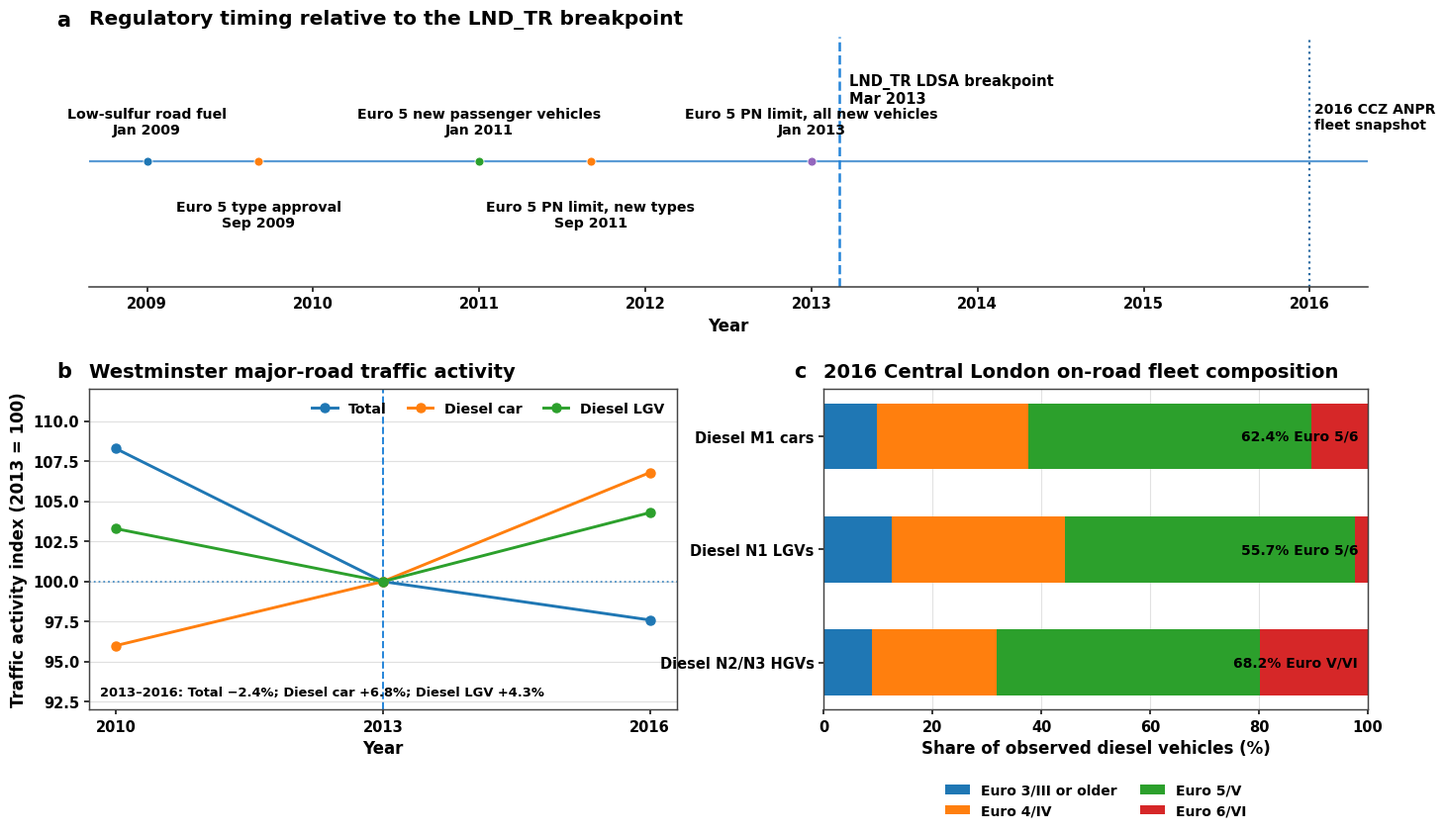

Write Python code to recreate this figure.
from pathlib import Path

import matplotlib as mpl
import matplotlib.pyplot as plt
import numpy as np


OUTDIR = Path(
    "@PROJECT_ROOT@/outputs/regulatory_traffic_context"
)
OUTDIR.mkdir(parents=True, exist_ok=True)

mpl.rcParams.update(
    {
        "font.family": "serif",
        "font.serif": ["Times New Roman"],
        "mathtext.fontset": "stix",
        "font.weight": "bold",
        "axes.labelweight": "bold",
        "axes.titleweight": "bold",
        "axes.linewidth": 1.15,
        "xtick.major.width": 1.1,
        "ytick.major.width": 1.1,
        "pdf.fonttype": 42,
        "ps.fonttype": 42,
        "svg.fonttype": "none",
    }
)

fig = plt.figure(figsize=(14.2, 8.3))
gs = fig.add_gridspec(
    2,
    2,
    height_ratios=[0.78, 1.0],
    width_ratios=[1.08, 1.0],
    hspace=0.36,
    wspace=0.26,
)
ax_a = fig.add_subplot(gs[0, :])
ax_b = fig.add_subplot(gs[1, 0])
ax_c = fig.add_subplot(gs[1, 1])


def panel_label(ax, label, x=-0.055):
    ax.text(
        x,
        1.025,
        label,
        transform=ax.transAxes,
        fontsize=15,
        fontweight="bold",
        ha="left",
        va="bottom",
    )


# a. Regulatory timeline
ax_a.set_title(
    "Regulatory timing relative to the LND_TR breakpoint",
    loc="left",
    fontsize=14.5,
    pad=9,
)
panel_label(ax_a, "a", x=-0.025)

ax_a.axhline(0, color="#5B9BD5", linewidth=1.6, zorder=1)
events = [
    (2009.00, 0.0, "Low-sulfur road fuel\nJan 2009", "#1f77b4", 0.22, "center"),
    (2009.67, 0.0, "Euro 5 type approval\nSep 2009", "#ff7f0e", -0.30, "center"),
    (2011.00, 0.0, "Euro 5 new passenger vehicles\nJan 2011", "#2ca02c", 0.22, "center"),
    (2011.67, 0.0, "Euro 5 PN limit, new types\nSep 2011", "#ff7f0e", -0.30, "center"),
    (2013.00, 0.0, "Euro 5 PN limit, all new vehicles\nJan 2013", "#9467bd", 0.22, "center"),
]
for year, y, text, color, text_y, ha in events:
    ax_a.scatter(year, y, s=42, color=color, edgecolors="white", linewidth=0.6, zorder=3)
    ax_a.text(year, text_y, text, ha=ha, va="center", fontsize=10.2, fontweight="bold")

breakpoint = 2013 + 2 / 12
ax_a.axvline(breakpoint, color="#2585D9", linestyle="--", linewidth=1.8, zorder=2)
ax_a.text(
    breakpoint + 0.06,
    0.40,
    "LND_TR LDSA breakpoint\nMar 2013",
    ha="left",
    va="center",
    fontsize=10.5,
    fontweight="bold",
)

ax_a.axvline(2016.0, color="#2C6CA3", linestyle=":", linewidth=1.6, zorder=2)
ax_a.text(
    2016.03,
    0.25,
    "2016 CCZ ANPR\nfleet snapshot",
    ha="left",
    va="center",
    fontsize=10.0,
    fontweight="bold",
)

ax_a.set_xlim(2008.65, 2016.35)
ax_a.set_ylim(-0.70, 0.70)
ax_a.set_xticks(np.arange(2009, 2017))
ax_a.set_yticks([])
ax_a.set_xlabel("Year", fontsize=12)
for side in ["left", "right", "top"]:
    ax_a.spines[side].set_visible(False)
ax_a.spines["bottom"].set_color("#444444")
ax_a.tick_params(axis="x", labelsize=10.5)


# b. Westminster major-road traffic activity
ax_b.set_title("Westminster major-road traffic activity", loc="left", fontsize=14.0, pad=9)
panel_label(ax_b, "b")
years = np.array([2010, 2013, 2016])
series = {
    "Total": (np.array([108.3, 100.0, 97.6]), "#1f77b4"),
    "Diesel car": (np.array([96.0, 100.0, 106.8]), "#ff7f0e"),
    "Diesel LGV": (np.array([103.3, 100.0, 104.3]), "#2ca02c"),
}
for name, (values, color) in series.items():
    ax_b.plot(
        years,
        values,
        color=color,
        marker="o",
        markersize=6.5,
        linewidth=2.1,
        label=name,
        zorder=3,
    )
ax_b.axhline(100, color="#4D91C6", linestyle=":", linewidth=1.3)
ax_b.axvline(2013, color="#2585D9", linestyle="--", linewidth=1.4)
ax_b.set_xlim(2009.7, 2016.3)
ax_b.set_ylim(92.0, 112.0)
ax_b.set_xticks(years)
ax_b.set_xlabel("Year", fontsize=12)
ax_b.set_ylabel("Traffic activity index (2013 = 100)", fontsize=12)
ax_b.grid(axis="y", color="#D9D9D9", linewidth=0.85, alpha=0.8)
ax_b.legend(
    loc="upper right",
    ncol=3,
    frameon=False,
    fontsize=10.2,
    columnspacing=1.5,
    handlelength=1.8,
)
ax_b.text(
    2009.82,
    92.7,
    "2013–2016: Total −2.4%; Diesel car +6.8%; Diesel LGV +4.3%",
    fontsize=9.4,
    ha="left",
    va="bottom",
    fontweight="bold",
)


# c. 2016 Central London on-road fleet composition
ax_c.set_title(
    "2016 Central London on-road fleet composition",
    loc="left",
    fontsize=14.0,
    pad=9,
)
panel_label(ax_c, "c")

categories = ["Diesel M1 cars", "Diesel N1 LGVs", "Diesel N2/N3 HGVs"]
# Percentages reproduce the proportions and the Euro 5/6 combined shares shown in the source figure.
composition = np.array(
    [
        [9.8, 27.8, 52.0, 10.4],
        [12.5, 31.8, 53.4, 2.3],
        [8.8, 23.0, 48.4, 19.8],
    ]
)
colors = ["#1f77b4", "#ff7f0e", "#2ca02c", "#d62728"]
labels = ["Euro 3/III or older", "Euro 4/IV", "Euro 5/V", "Euro 6/VI"]
y = np.arange(len(categories))
left = np.zeros(len(categories))
for j, (color, label) in enumerate(zip(colors, labels)):
    ax_c.barh(y, composition[:, j], left=left, height=0.58, color=color, label=label)
    left += composition[:, j]

ax_c.text(98.2, 0, "62.4% Euro 5/6", ha="right", va="center", fontsize=10.0, fontweight="bold")
ax_c.text(98.2, 1, "55.7% Euro 5/6", ha="right", va="center", fontsize=10.0, fontweight="bold")
ax_c.text(98.2, 2, "68.2% Euro V/VI", ha="right", va="center", fontsize=10.0, fontweight="bold")
ax_c.set_yticks(y)
ax_c.set_yticklabels(categories, fontsize=10.5)
ax_c.invert_yaxis()
ax_c.set_xlim(0, 100)
ax_c.set_xlabel("Share of observed diesel vehicles (%)", fontsize=12)
ax_c.grid(axis="x", color="#D9D9D9", linewidth=0.8, alpha=0.75)
ax_c.set_axisbelow(True)
ax_c.legend(
    loc="upper center",
    bbox_to_anchor=(0.5, -0.19),
    ncol=2,
    frameon=False,
    fontsize=10.0,
    columnspacing=1.7,
    handlelength=1.8,
)

for ax in (ax_b, ax_c):
    ax.tick_params(axis="both", labelsize=10.5)
    for tick in ax.get_xticklabels() + ax.get_yticklabels():
        tick.set_fontweight("bold")
    for spine in ax.spines.values():
        spine.set_color("#444444")
        spine.set_linewidth(1.05)

fig.subplots_adjust(left=0.075, right=0.985, top=0.94, bottom=0.12)

base = OUTDIR / "Regulatory_timing_traffic_fleet_context"
fig.savefig(base.with_suffix(".png"), dpi=600, bbox_inches="tight", facecolor="white")
fig.savefig(base.with_suffix(".pdf"), bbox_inches="tight", facecolor="white")
fig.savefig(base.with_suffix(".svg"), bbox_inches="tight", facecolor="white")
plt.close(fig)

print(base.with_suffix(".png"))
print(base.with_suffix(".pdf"))
print(base.with_suffix(".svg"))
